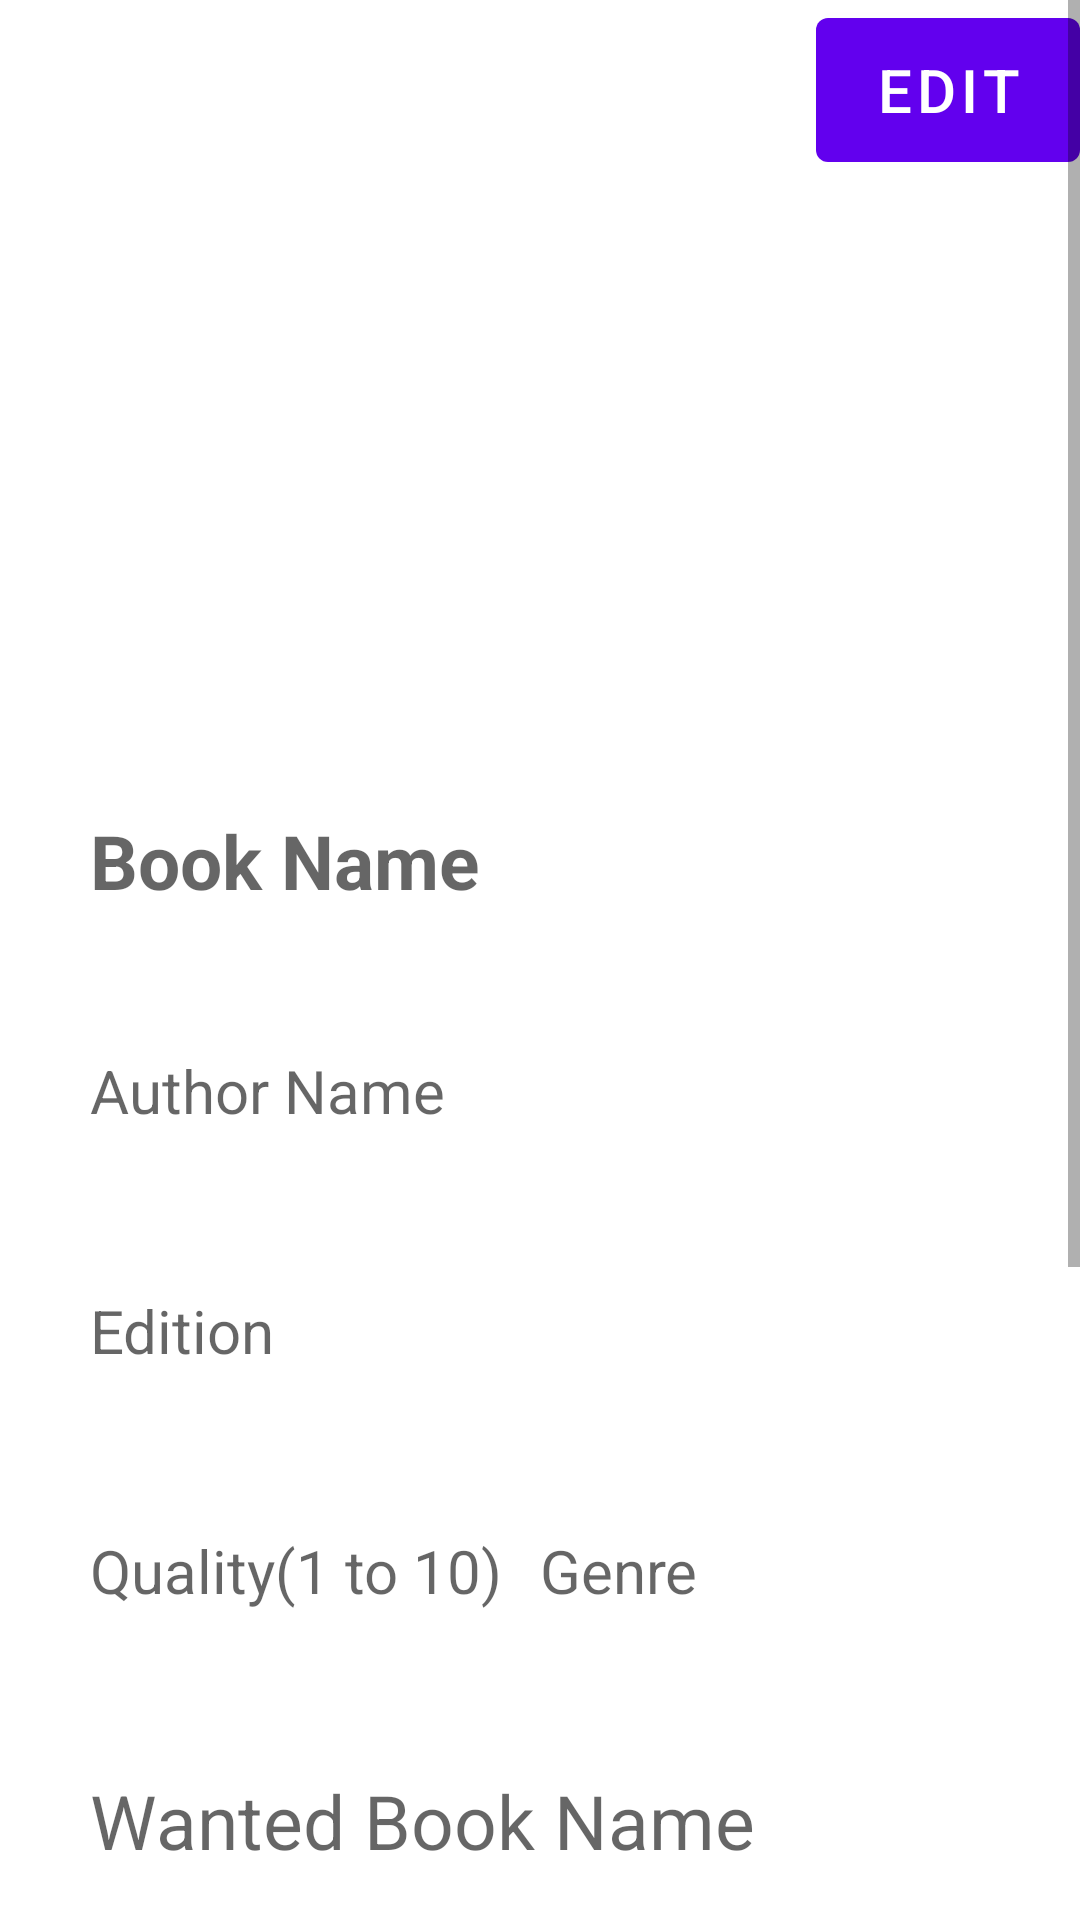

Here is an Android app screen rendered from its layout file. Give the layout XML and the strings, colors and styles it references.
<!-- AndroidManifest.xml: application theme Theme.BookExchange -->
<!-- res/layout/activity_product.xml -->
<?xml version="1.0" encoding="utf-8"?>
<RelativeLayout xmlns:android="http://schemas.android.com/apk/res/android"
    xmlns:tools="http://schemas.android.com/tools"
    android:layout_width="match_parent"
    android:layout_height="match_parent"
    tools:context=".ui.list.ListFragment">

    <ScrollView
        android:layout_width="fill_parent"
        android:layout_height="fill_parent">

        <RelativeLayout
            android:layout_width="fill_parent"
            android:layout_height="fill_parent">
            <Button
                android:layout_width="wrap_content"
                android:layout_height="60dp"
                android:id="@+id/editButton"
                android:layout_alignParentEnd="true"
                android:text="Edit"
                android:textSize="20sp"/>

            <ImageView
                android:id="@+id/imageViewList"
                android:layout_width="200dp"
                android:layout_height="200dp"
                android:layout_centerHorizontal="true"
                android:layout_marginTop="50dp"
                android:background="@drawable/add_icon"/>

            <TextView
                android:id="@+id/bookNameList"
                android:layout_width="300dp"
                android:layout_height="60dp"
                android:layout_marginTop="270dp"
                android:hint="Book Name"
                android:layout_centerHorizontal="true"
                android:textSize="25sp"
                android:textStyle="bold"/>
            <TextView
                android:id="@+id/authorNameList"
                android:layout_width="300dp"
                android:layout_height="60dp"
                android:layout_marginTop="350dp"
                android:hint="Author Name"
                android:layout_centerHorizontal="true"
                android:textSize="20sp" />
            <TextView
                android:id="@+id/bookEditionList"
                android:layout_width="300dp"
                android:layout_height="60dp"
                android:layout_marginTop="430dp"
                android:hint="Edition"
                android:textSize="20sp"
                android:layout_centerHorizontal="true"/>
            <LinearLayout
                android:layout_width="300dp"
                android:layout_height="60dp"
                android:layout_marginTop="510dp"
                android:layout_centerHorizontal="true">
                <TextView
                    android:id="@+id/qualityList"
                    android:layout_width="80dp"
                    android:layout_height="match_parent"
                    android:hint="Quality(1 to 10)"
                    android:textSize="20sp"
                    android:layout_weight="50"/>
                <TextView
                    android:id="@+id/genreSellList"
                    android:layout_width="80dp"
                    android:layout_height="match_parent"
                    android:hint="Genre"
                    android:textSize="20sp"
                    android:layout_weight="50"/>

            </LinearLayout>

            <TextView
                android:id="@+id/wantedBookList"
                android:layout_width="300dp"
                android:layout_height="60dp"
                android:layout_marginTop="590dp"
                android:textSize="25sp"
                android:hint="Wanted Book Name"
                android:layout_centerHorizontal="true"/>
            <TextView
                android:id="@+id/wantedBookAuthorList"
                android:layout_width="300dp"
                android:layout_height="60dp"
                android:layout_marginTop="670dp"
                android:textSize="20sp"
                android:hint="Wanted Book Author"
                android:layout_centerHorizontal="true"/>
            <TextView
                android:id="@+id/priceList"
                android:layout_width="300dp"
                android:layout_height="60dp"
                android:layout_marginTop="750dp"
                android:hint="Price"
                android:textSize="25sp"
                android:textStyle="bold"
                android:layout_centerHorizontal="true"/>

            <TextView
                android:id="@+id/locationTextList"
                android:layout_width="300dp"
                android:layout_centerHorizontal="true"
                android:layout_height="60dp"
                android:layout_marginTop="830dp"
                android:text="Location"
                android:textSize="20sp"
                android:layout_weight="70"/>

            <TextView
                android:id="@+id/numberList"
                android:layout_width="300dp"
                android:layout_height="60dp"
                android:layout_marginTop="910dp"
                android:hint="Price"
                android:textSize="20sp"
                android:layout_centerHorizontal="true"/>

        </RelativeLayout>
    </ScrollView>
</RelativeLayout>
<!-- resources referenced by this layout -->
<resources>
  <style name="Theme.BookExchange" parent="Theme.MaterialComponents.DayNight.NoActionBar">
          
          <item name="colorPrimary">@color/purple_500</item>
          <item name="colorPrimaryVariant">@color/purple_700</item>
          <item name="colorOnPrimary">@color/white</item>
          
          <item name="colorSecondary">@color/teal_200</item>
          <item name="colorSecondaryVariant">@color/teal_700</item>
          <item name="colorOnSecondary">@color/black</item>
          
          <item name="android:statusBarColor" tools:targetApi="l">?attr/colorPrimaryVariant</item>
          
      </style>
  <color name="purple_500">#FF6200EE</color>
  <color name="purple_700">#FF3700B3</color>
  <color name="white">#FFFFFFFF</color>
  <color name="teal_200">#FF03DAC5</color>
  <color name="teal_700">#FF018786</color>
  <color name="black">#FF000000</color>
</resources>
